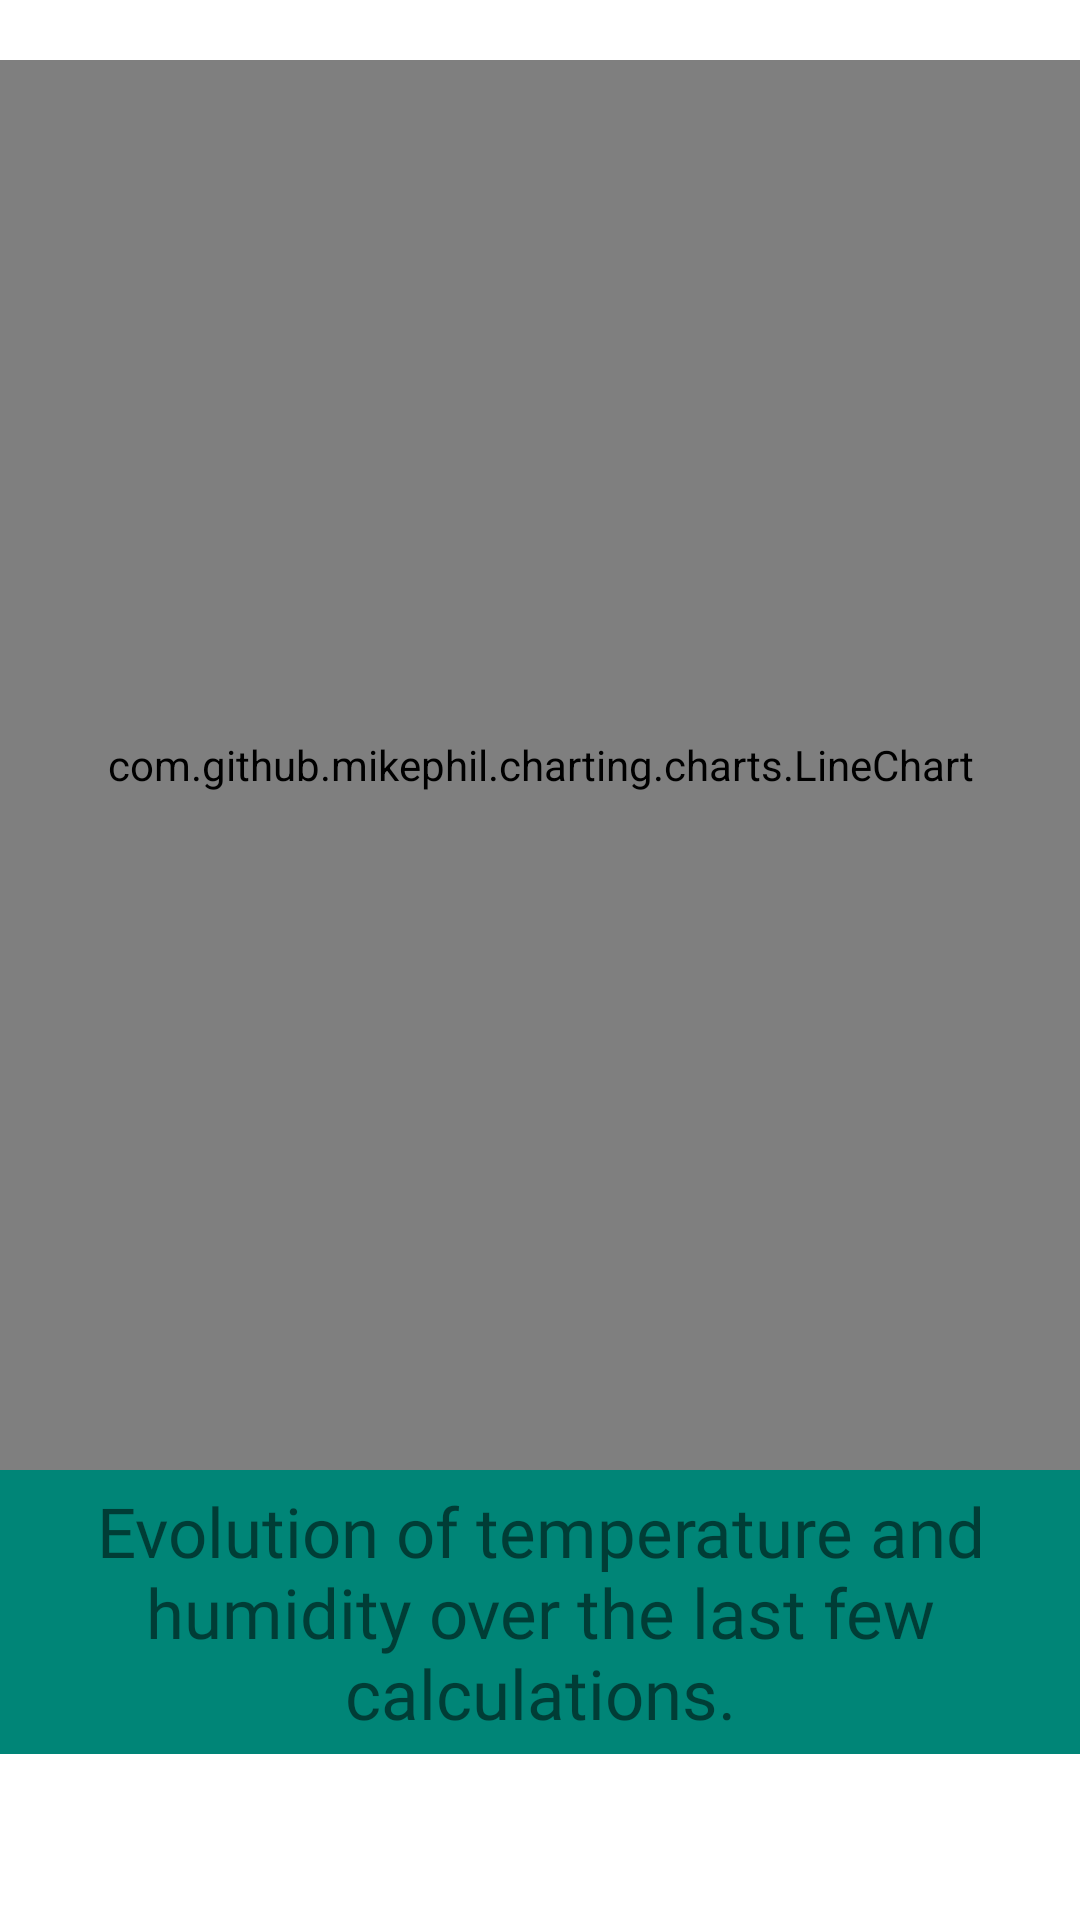

Here is an Android app screen rendered from its layout file. Give the layout XML and the strings, colors and styles it references.
<!-- AndroidManifest.xml: application theme Theme.QualityOfAirMonitoring -->
<!-- res/layout/fragment_history.xml -->
<?xml version="1.0" encoding="utf-8"?>
<LinearLayout xmlns:android="http://schemas.android.com/apk/res/android"
    xmlns:tools="http://schemas.android.com/tools"
    android:layout_width="match_parent"
    android:layout_height="match_parent"
    android:orientation="vertical"
    tools:context=".HistoryFragment"
    >


    <com.github.mikephil.charting.charts.LineChart
            android:id="@+id/chart"
            android:layout_width="match_parent"
            android:layout_height="470dp"
            android:layout_marginTop="20dp"
    />

    <TextView
        android:layout_width="wrap_content"
        android:layout_height="wrap_content"
        android:padding="5dp"
        android:layout_marginBottom="20dp"
        android:background="@color/colorPrimaryTab"
        android:fontFamily="@font/roboto_regular"
        android:layout_gravity="center"
        android:gravity="center"
        android:textSize="23dp"
        android:text="@string/legend"/>

</LinearLayout>
<!-- resources referenced by this layout -->
<resources>
  <color name="colorPrimaryTab">#008577</color>
  <string name="legend">Evolution of temperature and humidity over the last few calculations.</string>
  <style name="Theme.QualityOfAirMonitoring" parent="Theme.MaterialComponents.DayNight.DarkActionBar">
          
          <item name="colorPrimary">@color/purple_500</item>
          <item name="colorPrimaryVariant">@color/purple_700</item>
          <item name="colorOnPrimary">@color/white</item>
          
          <item name="colorSecondary">@color/teal_200</item>
          <item name="colorSecondaryVariant">@color/teal_700</item>
          <item name="colorOnSecondary">@color/black</item>
          
          <item name="android:statusBarColor" tools:targetApi="l">?attr/colorPrimaryVariant</item>
          
      </style>
  <color name="purple_500">#FF6200EE</color>
  <color name="purple_700">#FF3700B3</color>
  <color name="white">#FFFFFFFF</color>
  <color name="teal_200">#FF03DAC5</color>
  <color name="teal_700">#FF018786</color>
  <color name="black">#FF000000</color>
</resources>
